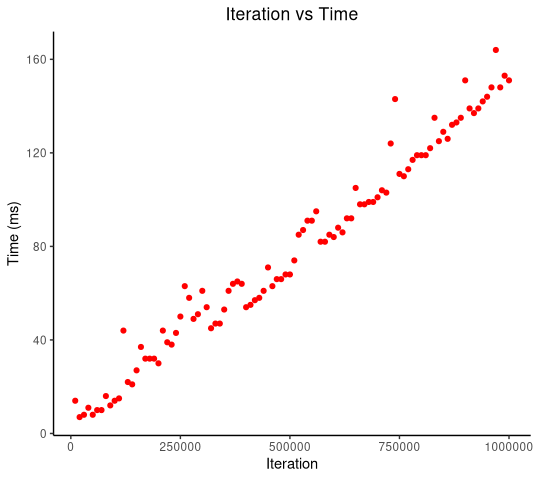

Source data for this figure (header and first rows):
number_of_elements, start_time, end_time, duration, result
10000, 1575240055796, 1575240055810, 14, true
20000, 1575240055812, 1575240055822, 10, true
30000, 1575240055824, 1575240055843, 19, true
40000, 1575240055845, 1575240055851, 6, true
50000, 1575240055854, 1575240055863, 9, true
60000, 1575240055865, 1575240055876, 11, true
70000, 1575240055879, 1575240055892, 13, true
80000, 1575240055894, 1575240055909, 15, true
90000, 1575240055911, 1575240055924, 13, true
100000, 1575240055926, 1575240055941, 15, true
110000, 1575240055943, 1575240055958, 15, true
120000, 1575240055960, 1575240055990, 30, true
130000, 1575240055993, 1575240056021, 28, true
140000, 1575240056025, 1575240056054, 29, true
150000, 1575240056057, 1575240056084, 27, true
160000, 1575240056088, 1575240056117, 29, true
170000, 1575240056122, 1575240056155, 33, true
180000, 1575240056159, 1575240056186, 27, true
190000, 1575240056190, 1575240056219, 29, true
200000, 1575240056223, 1575240056281, 58, true
210000, 1575240056286, 1575240056330, 44, true
220000, 1575240056334, 1575240056370, 36, true
230000, 1575240056375, 1575240056432, 57, true
240000, 1575240056437, 1575240056498, 61, true
250000, 1575240056505, 1575240056569, 64, true
260000, 1575240056578, 1575240056657, 79, true
270000, 1575240056672, 1575240056751, 79, true
280000, 1575240056757, 1575240056827, 70, true
290000, 1575240056840, 1575240056931, 91, true
300000, 1575240056938, 1575240057010, 72, true
310000, 1575240057016, 1575240057076, 60, true
320000, 1575240057083, 1575240057127, 44, true
330000, 1575240057133, 1575240057184, 51, true
340000, 1575240057191, 1575240057246, 55, true
350000, 1575240057253, 1575240057313, 60, true
360000, 1575240057321, 1575240057387, 66, true
370000, 1575240057397, 1575240057475, 78, true
380000, 1575240057485, 1575240057547, 62, true
390000, 1575240057557, 1575240057622, 65, true
400000, 1575240057630, 1575240057694, 64, true
410000, 1575240057702, 1575240057758, 56, true
420000, 1575240057766, 1575240057823, 57, true
430000, 1575240057831, 1575240057889, 58, true
440000, 1575240057898, 1575240057971, 73, true
450000, 1575240057980, 1575240058052, 72, true
460000, 1575240058061, 1575240058131, 70, true
470000, 1575240058141, 1575240058229, 88, true
480000, 1575240058238, 1575240058312, 74, true
490000, 1575240058322, 1575240058394, 72, true
500000, 1575240058404, 1575240058484, 80, true
510000, 1575240058494, 1575240058566, 72, true
520000, 1575240058580, 1575240058673, 93, true
530000, 1575240058687, 1575240058788, 101, true
540000, 1575240058802, 1575240058900, 98, true
550000, 1575240058917, 1575240059027, 110, true
560000, 1575240059042, 1575240059150, 108, true
570000, 1575240059161, 1575240059255, 94, true
580000, 1575240059266, 1575240059357, 91, true
590000, 1575240059369, 1575240059501, 132, true
600000, 1575240059514, 1575240059622, 108, true
... 40 more rows
